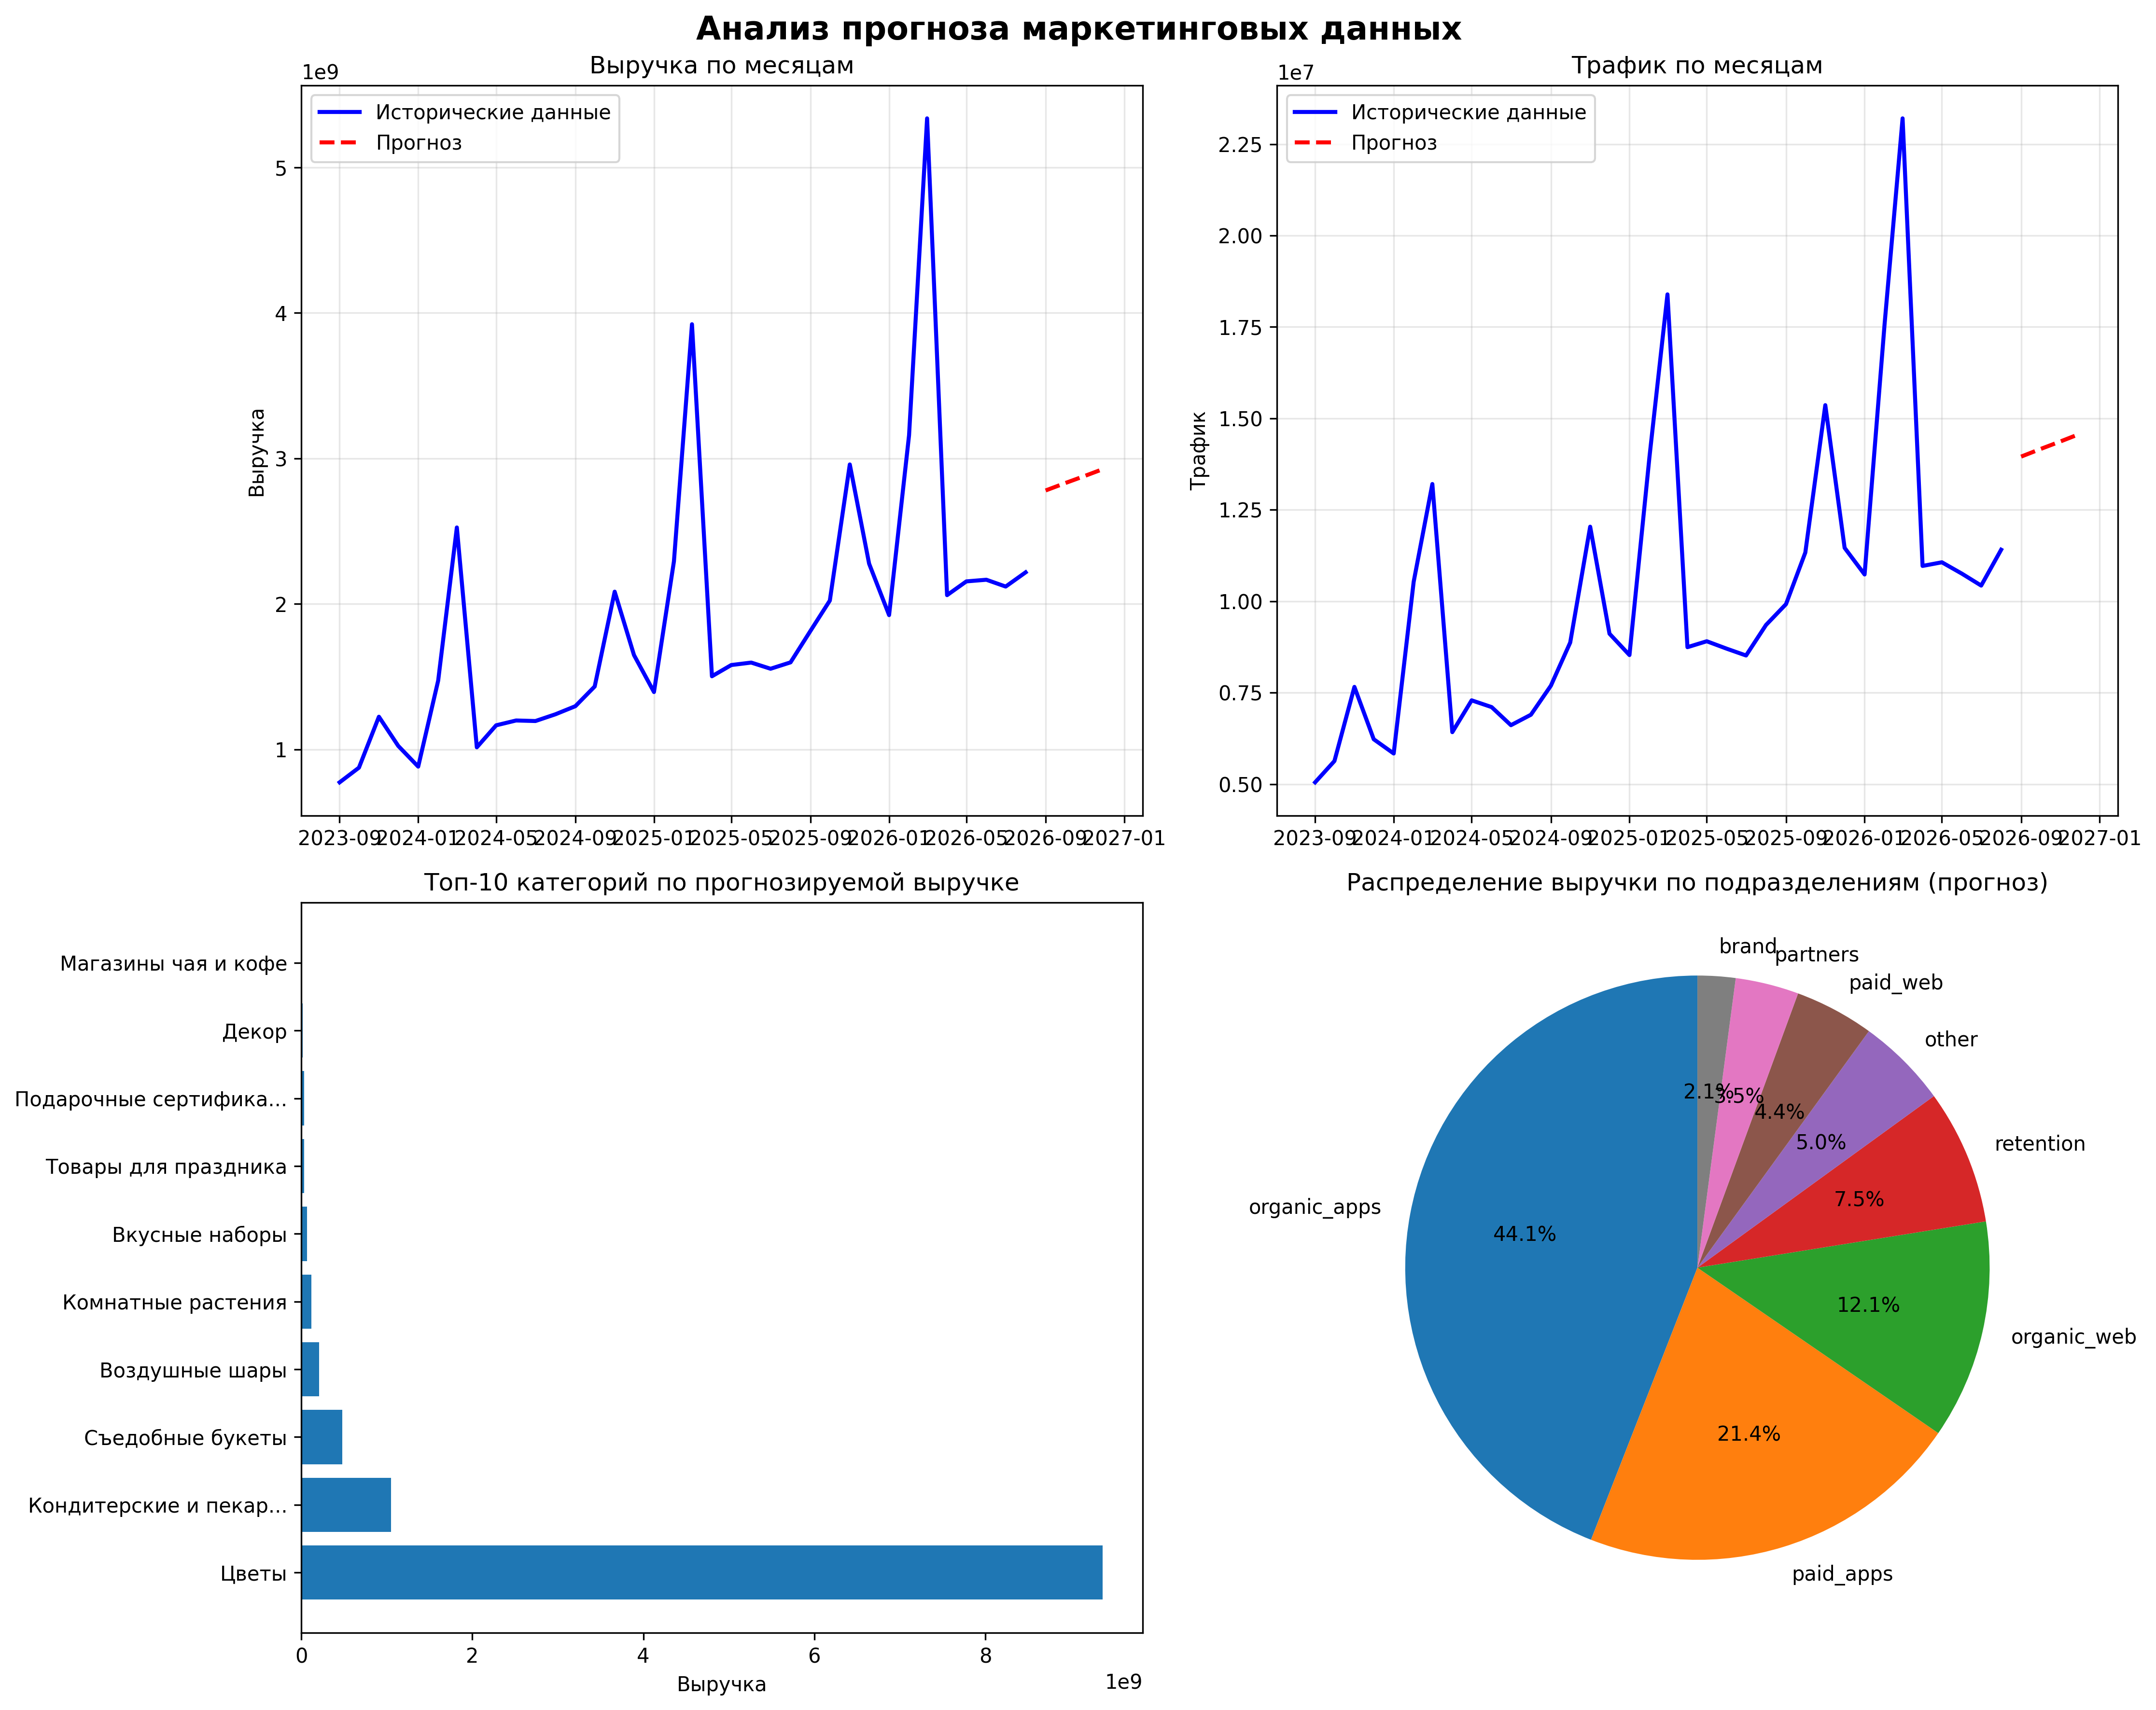

Reproduce this figure in Python.
#!/usr/bin/env python3
# -*- coding: utf-8 -*-
"""
Программа для анализа качества прогноза и визуализации результатов
"""

import pandas as pd
import numpy as np
import matplotlib.pyplot as plt
import seaborn as sns
from datetime import datetime
import warnings
warnings.filterwarnings('ignore')

# Настройка для корректного отображения русского текста
plt.rcParams['font.family'] = ['DejaVu Sans', 'Arial Unicode MS', 'sans-serif']
plt.rcParams['axes.unicode_minus'] = False

class ForecastAnalyzer:
    def __init__(self, csv_file):
        """
        Инициализация анализатора прогноза
        
        Args:
            csv_file (str): Путь к CSV файлу с прогнозом
        """
        self.csv_file = csv_file
        self.df = None
        
    def load_data(self):
        """Загрузка данных"""
        print("Загрузка данных для анализа...")
        self.df = pd.read_csv(self.csv_file)
        
        # Создание временного индекса
        self.df['date'] = pd.to_datetime(self.df[['year', 'month']].assign(day=1))
        
        print(f"Загружено {len(self.df)} записей")
        print(f"Период данных: {self.df['date'].min()} - {self.df['date'].max()}")
        
    def analyze_trends(self):
        """Анализ трендов по основным метрикам"""
        print("\n" + "="*60)
        print("АНАЛИЗ ТРЕНДОВ")
        print("="*60)
        
        # Агрегируем данные по месяцам
        monthly_data = self.df.groupby(['year', 'month']).agg({
            'revenue_total': 'sum',
            'traffic_total': 'sum',
            'transacitons_total': 'sum',
            'ads_cost': 'sum',
            'mar_cost': 'sum'
        }).reset_index()
        
        monthly_data['date'] = pd.to_datetime(monthly_data[['year', 'month']].assign(day=1))
        
        # Разделяем на исторические данные и прогноз
        historical = monthly_data[monthly_data['date'] < '2026-09-01']
        forecast = monthly_data[monthly_data['date'] >= '2026-09-01']
        
        print("Исторические данные (2023-2026.08):")
        print(f"  Средняя месячная выручка: {historical['revenue_total'].mean():,.0f}")
        print(f"  Средний месячный трафик: {historical['traffic_total'].mean():,.0f}")
        print(f"  Средние месячные транзакции: {historical['transacitons_total'].mean():,.0f}")
        
        print("\nПрогноз (2026.09-2026.12):")
        print(f"  Средняя месячная выручка: {forecast['revenue_total'].mean():,.0f}")
        print(f"  Средний месячный трафик: {forecast['traffic_total'].mean():,.0f}")
        print(f"  Средние месячные транзакции: {forecast['transacitons_total'].mean():,.0f}")
        
        # Расчет роста
        revenue_growth = ((forecast['revenue_total'].mean() - historical['revenue_total'].mean()) / 
                         historical['revenue_total'].mean()) * 100
        traffic_growth = ((forecast['traffic_total'].mean() - historical['traffic_total'].mean()) / 
                         historical['traffic_total'].mean()) * 100
        
        print(f"\nПрогнозируемый рост:")
        print(f"  Выручка: {revenue_growth:+.1f}%")
        print(f"  Трафик: {traffic_growth:+.1f}%")
        
        return monthly_data, historical, forecast
    
    def analyze_categories(self):
        """Анализ по категориям"""
        print("\n" + "="*60)
        print("АНАЛИЗ ПО КАТЕГОРИЯМ")
        print("="*60)
        
        # Анализ прогноза по категориям
        forecast_data = self.df[(self.df['year'] == 2026) & (self.df['month'] >= 9)]
        
        category_analysis = forecast_data.groupby('category').agg({
            'revenue_total': 'sum',
            'traffic_total': 'sum',
            'transacitons_total': 'sum'
        }).sort_values('revenue_total', ascending=False)
        
        print("Топ-15 категорий по прогнозируемой выручке:")
        for i, (category, row) in enumerate(category_analysis.head(15).iterrows(), 1):
            print(f"{i:2d}. {category}: {row['revenue_total']:,.0f}")
        
        return category_analysis
    
    def analyze_subdivisions(self):
        """Анализ по подразделениям"""
        print("\n" + "="*60)
        print("АНАЛИЗ ПО ПОДРАЗДЕЛЕНИЯМ")
        print("="*60)
        
        forecast_data = self.df[(self.df['year'] == 2026) & (self.df['month'] >= 9)]
        
        subdivision_analysis = forecast_data.groupby('subdivision').agg({
            'revenue_total': 'sum',
            'traffic_total': 'sum',
            'transacitons_total': 'sum'
        }).sort_values('revenue_total', ascending=False)
        
        print("Подразделения по прогнозируемой выручке:")
        for subdivision, row in subdivision_analysis.iterrows():
            print(f"  {subdivision}: {row['revenue_total']:,.0f}")
        
        return subdivision_analysis
    
    def create_visualizations(self, monthly_data, historical, forecast):
        """Создание визуализаций"""
        print("\nСоздание графиков...")
        
        # Создаем фигуру с несколькими графиками
        fig, axes = plt.subplots(2, 2, figsize=(15, 12))
        fig.suptitle('Анализ прогноза маркетинговых данных', fontsize=16, fontweight='bold')
        
        # График 1: Выручка по месяцам
        axes[0, 0].plot(historical['date'], historical['revenue_total'], 
                       'b-', label='Исторические данные', linewidth=2)
        axes[0, 0].plot(forecast['date'], forecast['revenue_total'], 
                       'r--', label='Прогноз', linewidth=2)
        axes[0, 0].set_title('Выручка по месяцам')
        axes[0, 0].set_ylabel('Выручка')
        axes[0, 0].legend()
        axes[0, 0].grid(True, alpha=0.3)
        
        # График 2: Трафик по месяцам
        axes[0, 1].plot(historical['date'], historical['traffic_total'], 
                       'b-', label='Исторические данные', linewidth=2)
        axes[0, 1].plot(forecast['date'], forecast['traffic_total'], 
                       'r--', label='Прогноз', linewidth=2)
        axes[0, 1].set_title('Трафик по месяцам')
        axes[0, 1].set_ylabel('Трафик')
        axes[0, 1].legend()
        axes[0, 1].grid(True, alpha=0.3)
        
        # График 3: Топ-10 категорий по выручке
        forecast_data = self.df[(self.df['year'] == 2026) & (self.df['month'] >= 9)]
        top_categories = forecast_data.groupby('category')['revenue_total'].sum().sort_values(ascending=False).head(10)
        
        axes[1, 0].barh(range(len(top_categories)), top_categories.values)
        axes[1, 0].set_yticks(range(len(top_categories)))
        axes[1, 0].set_yticklabels([cat[:20] + '...' if len(cat) > 20 else cat 
                                   for cat in top_categories.index])
        axes[1, 0].set_title('Топ-10 категорий по прогнозируемой выручке')
        axes[1, 0].set_xlabel('Выручка')
        
        # График 4: Подразделения по выручке
        subdivision_revenue = forecast_data.groupby('subdivision')['revenue_total'].sum().sort_values(ascending=False)
        
        axes[1, 1].pie(subdivision_revenue.values, labels=subdivision_revenue.index, 
                      autopct='%1.1f%%', startangle=90)
        axes[1, 1].set_title('Распределение выручки по подразделениям (прогноз)')
        
        plt.tight_layout()
        plt.savefig('forecast_analysis.png', dpi=300, bbox_inches='tight')
        print("Графики сохранены в файл: forecast_analysis.png")
        
        return fig
    
    def generate_budget_recommendations(self):
        """Генерация рекомендаций по бюджету"""
        print("\n" + "="*60)
        print("РЕКОМЕНДАЦИИ ПО БЮДЖЕТУ НА 2026 ГОД")
        print("="*60)
        
        # Анализируем прогноз на последние месяцы 2026 года
        forecast_data = self.df[(self.df['year'] == 2026) & (self.df['month'] >= 9)]
        
        # Средние значения за прогнозный период
        avg_revenue = forecast_data['revenue_total'].sum() / 4  # 4 месяца
        avg_traffic = forecast_data['traffic_total'].sum() / 4
        avg_ads_cost = forecast_data['ads_cost'].sum() / 4
        avg_mar_cost = forecast_data['mar_cost'].sum() / 4
        
        print(f"Средние показатели за прогнозный период (сентябрь-декабрь 2026):")
        print(f"  Выручка: {avg_revenue:,.0f} руб/месяц")
        print(f"  Трафик: {avg_traffic:,.0f} посетителей/месяц")
        print(f"  Расходы на рекламу: {avg_ads_cost:,.0f} руб/месяц")
        print(f"  Маркетинговые расходы: {avg_mar_cost:,.0f} руб/месяц")
        
        # Прогноз на 2027 год
        annual_revenue_2027 = avg_revenue * 12
        annual_traffic_2027 = avg_traffic * 12
        annual_ads_budget_2027 = avg_ads_cost * 12
        annual_mar_budget_2027 = avg_mar_cost * 12
        
        print(f"\nРекомендуемый бюджет на 2026 год:")
        print(f"  Прогнозируемая выручка: {annual_revenue_2027:,.0f} руб")
        print(f"  Прогнозируемый трафик: {annual_traffic_2027:,.0f} посетителей")
        print(f"  Бюджет на рекламу: {annual_ads_budget_2027:,.0f} руб")
        print(f"  Маркетинговый бюджет: {annual_mar_budget_2027:,.0f} руб")
        print(f"  Общий маркетинговый бюджет: {annual_ads_budget_2027 + annual_mar_budget_2027:,.0f} руб")
        
        # ROI анализ
        roi = (annual_revenue_2027 / (annual_ads_budget_2027 + annual_mar_budget_2027)) * 100
        print(f"  Прогнозируемый ROI: {roi:.1f}%")
        
        return {
            'annual_revenue': annual_revenue_2027,
            'annual_traffic': annual_traffic_2027,
            'annual_ads_budget': annual_ads_budget_2027,
            'annual_mar_budget': annual_mar_budget_2027,
            'roi': roi
        }
    
    def save_analysis_report(self, category_analysis, subdivision_analysis, budget_data):
        """Сохранение отчета анализа"""
        print("\nСохранение отчета анализа...")
        
        with open('forecast_analysis_report.txt', 'w', encoding='utf-8') as f:
            f.write("ОТЧЕТ ПО АНАЛИЗУ ПРОГНОЗА МАРКЕТИНГОВЫХ ДАННЫХ\n")
            f.write("="*60 + "\n\n")
            f.write(f"Дата создания отчета: {datetime.now().strftime('%Y-%m-%d %H:%M:%S')}\n\n")
            
            f.write("РЕКОМЕНДАЦИИ ПО БЮДЖЕТУ НА 2026 ГОД:\n")
            f.write("-" * 40 + "\n")
            f.write(f"Прогнозируемая выручка: {budget_data['annual_revenue']:,.0f} руб\n")
            f.write(f"Прогнозируемый трафик: {budget_data['annual_traffic']:,.0f} посетителей\n")
            f.write(f"Бюджет на рекламу: {budget_data['annual_ads_budget']:,.0f} руб\n")
            f.write(f"Маркетинговый бюджет: {budget_data['annual_mar_budget']:,.0f} руб\n")
            f.write(f"Общий маркетинговый бюджет: {budget_data['annual_ads_budget'] + budget_data['annual_mar_budget']:,.0f} руб\n")
            f.write(f"Прогнозируемый ROI: {budget_data['roi']:.1f}%\n\n")
            
            f.write("ТОП-10 КАТЕГОРИЙ ПО ПРОГНОЗИРУЕМОЙ ВЫРУЧКЕ:\n")
            f.write("-" * 50 + "\n")
            for i, (category, row) in enumerate(category_analysis.head(10).iterrows(), 1):
                f.write(f"{i:2d}. {category}: {row['revenue_total']:,.0f} руб\n")
            
            f.write("\nПОДРАЗДЕЛЕНИЯ ПО ПРОГНОЗИРУЕМОЙ ВЫРУЧКЕ:\n")
            f.write("-" * 45 + "\n")
            for subdivision, row in subdivision_analysis.iterrows():
                f.write(f"{subdivision}: {row['revenue_total']:,.0f} руб\n")
        
        print("Отчет сохранен в файл: forecast_analysis_report.txt")

def main():
    """Основная функция анализа"""
    print("Анализ качества прогноза маркетинговых данных")
    print("="*60)
    
    # Инициализация анализатора
    analyzer = ForecastAnalyzer('Marketing_Budget_Forecast_Extended.csv')
    
    # Загрузка данных
    analyzer.load_data()
    
    # Анализ трендов
    monthly_data, historical, forecast = analyzer.analyze_trends()
    
    # Анализ по категориям
    category_analysis = analyzer.analyze_categories()
    
    # Анализ по подразделениям
    subdivision_analysis = analyzer.analyze_subdivisions()
    
    # Создание визуализаций
    analyzer.create_visualizations(monthly_data, historical, forecast)
    
    # Генерация рекомендаций по бюджету
    budget_data = analyzer.generate_budget_recommendations()
    
    # Сохранение отчета
    analyzer.save_analysis_report(category_analysis, subdivision_analysis, budget_data)
    
    print("\nАнализ завершен успешно!")
    print("Созданные файлы:")
    print("  - forecast_analysis.png (графики)")
    print("  - forecast_analysis_report.txt (отчет)")

if __name__ == "__main__":
    main()
